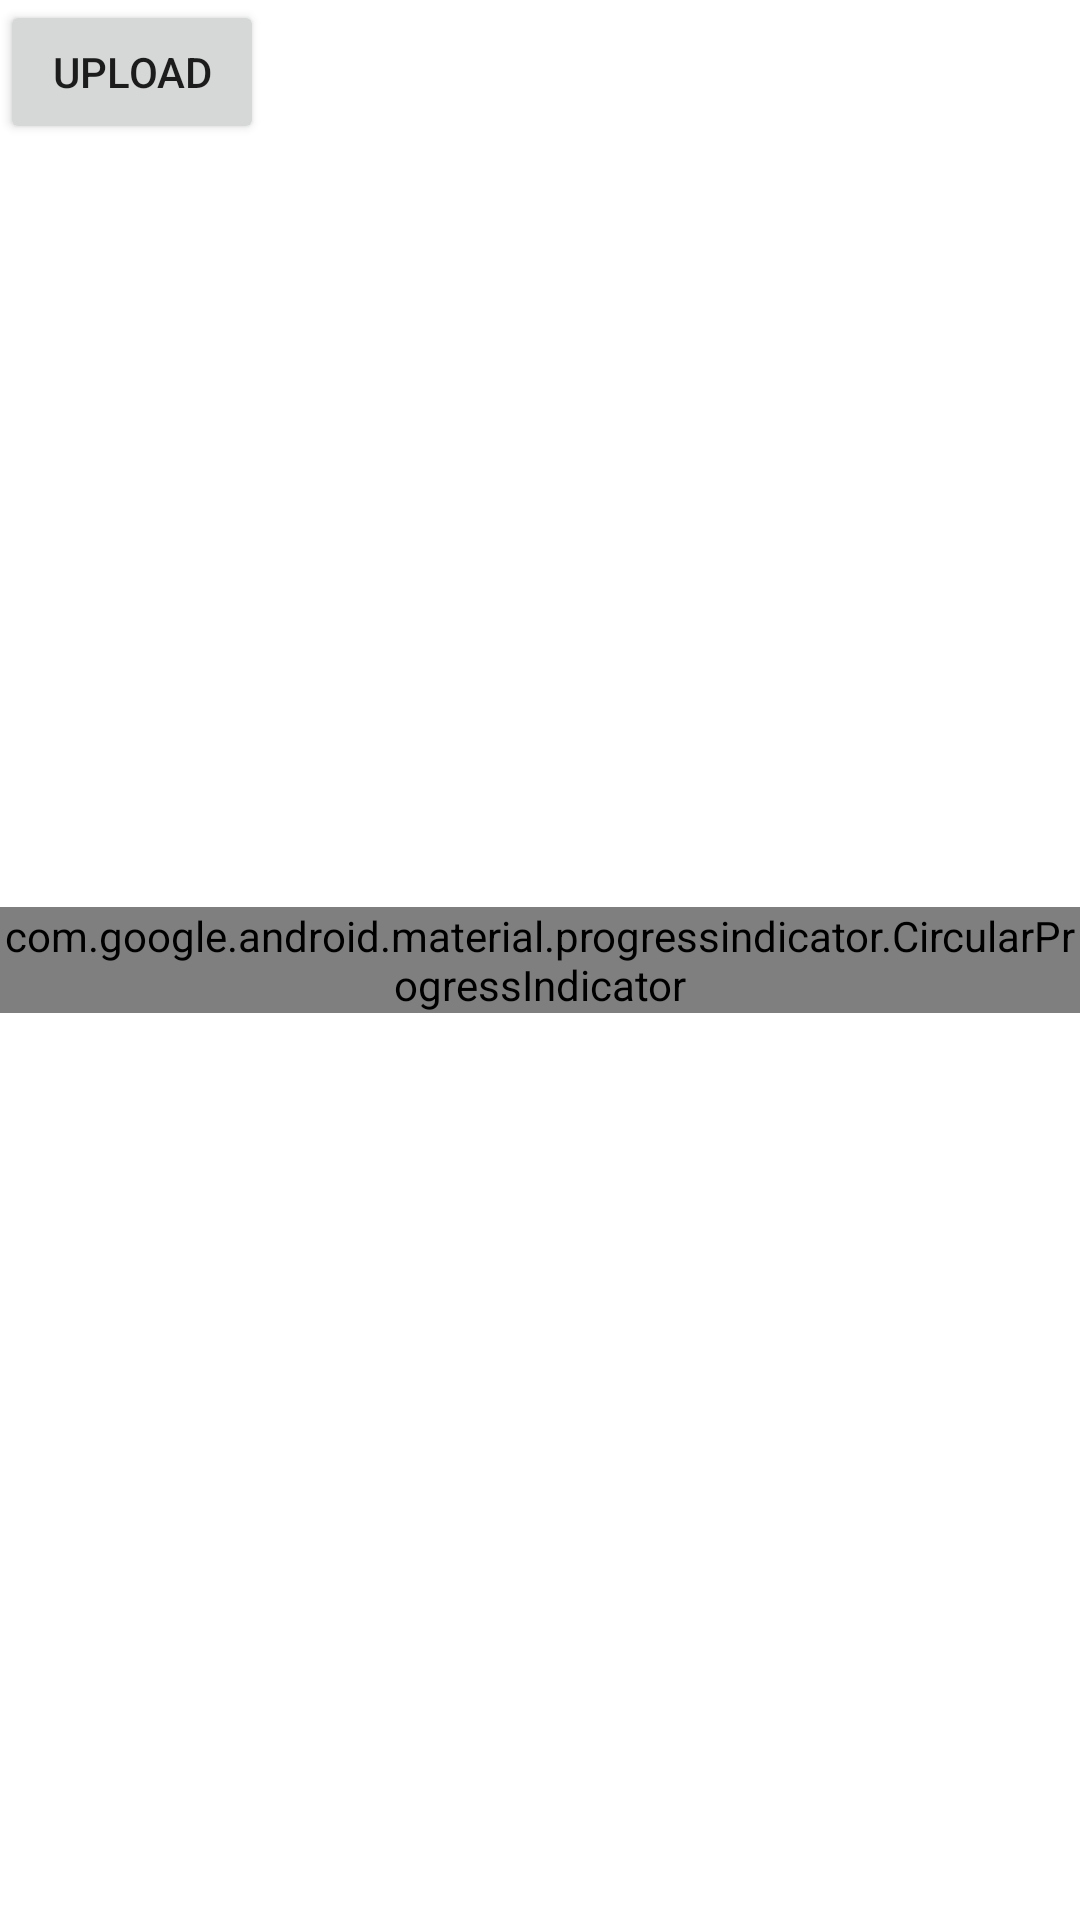

Write the Android layout XML for this screen, with the resource values it uses.
<!-- AndroidManifest.xml: application theme AppTheme -->
<!-- res/layout/activity_camera_upload.xml -->
<?xml version="1.0" encoding="utf-8"?>
<layout
    xmlns:android="http://schemas.android.com/apk/res/android"
    xmlns:app="http://schemas.android.com/apk/res-auto"
    xmlns:tools="http://schemas.android.com/tools">

    <data>

        <import type="android.view.View" />

        <variable
            name="loginViewModel"
            type="com.app.ktorcrud.viewmodel.LoginViewModel" />
    </data>

    <androidx.constraintlayout.widget.ConstraintLayout
        android:layout_width="match_parent"
        android:layout_height="match_parent"
        tools:context=".activities.CameraUploadActivity">

        <Button
            android:id="@+id/btnUpload"
            android:layout_width="wrap_content"
            android:layout_height="wrap_content"
            android:text="Upload"
            app:layout_constraintStart_toStartOf="parent"
            app:layout_constraintTop_toTopOf="parent" />

        <Button
            android:id="@+id/btnDownload"
            android:layout_width="wrap_content"
            android:layout_height="wrap_content"
            android:visibility="gone"
            android:text="Download"
            app:layout_constraintEnd_toEndOf="parent"
            app:layout_constraintTop_toTopOf="parent" />

        <ImageView
            android:id="@+id/img"
            android:layout_width="match_parent"
            android:layout_height="wrap_content"
            app:layout_constraintBottom_toBottomOf="parent"
            app:layout_constraintTop_toBottomOf="@id/btnUpload" />


        <RelativeLayout
            android:layout_width="wrap_content"
            android:layout_height="wrap_content"
            android:visibility="@{loginViewModel.progress==100 ? View.GONE : View.VISIBLE}"
            app:layout_constraintBottom_toBottomOf="parent"
            app:layout_constraintEnd_toEndOf="parent"
            app:layout_constraintStart_toStartOf="parent"
            app:layout_constraintTop_toTopOf="parent">

            <com.google.android.material.progressindicator.CircularProgressIndicator
                android:id="@+id/progress"
                android:layout_width="wrap_content"
                android:layout_height="wrap_content"
                android:progress="@{loginViewModel.progress}"
                android:progressTint="@color/colorAccent" />

            <TextView
                android:id="@+id/tvProgress"
                android:layout_width="wrap_content"
                android:layout_height="wrap_content"
                android:layout_centerInParent="true"
                android:text="@{loginViewModel.progress.toString()}"
                android:textColor="@color/colorAccent"
                android:textStyle="bold" />
        </RelativeLayout>

    </androidx.constraintlayout.widget.ConstraintLayout>
</layout>
<!-- resources referenced by this layout -->
<resources>
  <style name="AppTheme" parent="Theme.AppCompat.Light.NoActionBar">
          <item name="windowActionBar">false</item>
          <item name="windowNoTitle">true</item>
          <item name="android:windowDisablePreview">true</item>
          <item name="android:windowContentTransitions">true</item>
          <item name="android:navigationBarColor">@color/primaryDark</item>
          <item name="colorPrimary">@color/primary</item>
          <item name="colorAccent">@color/primary</item>
          <item name="colorPrimaryDark">@color/primary</item>
          <item name="android:windowBackground">@android:color/white</item>
          <item name="android:forceDarkAllowed">true</item>
      </style>
  <!-- not gathered from this repository: default colours our renderer supplied (Android Studio template values) -->
  <color name="colorAccent">#FF03DAC5</color>
</resources>
